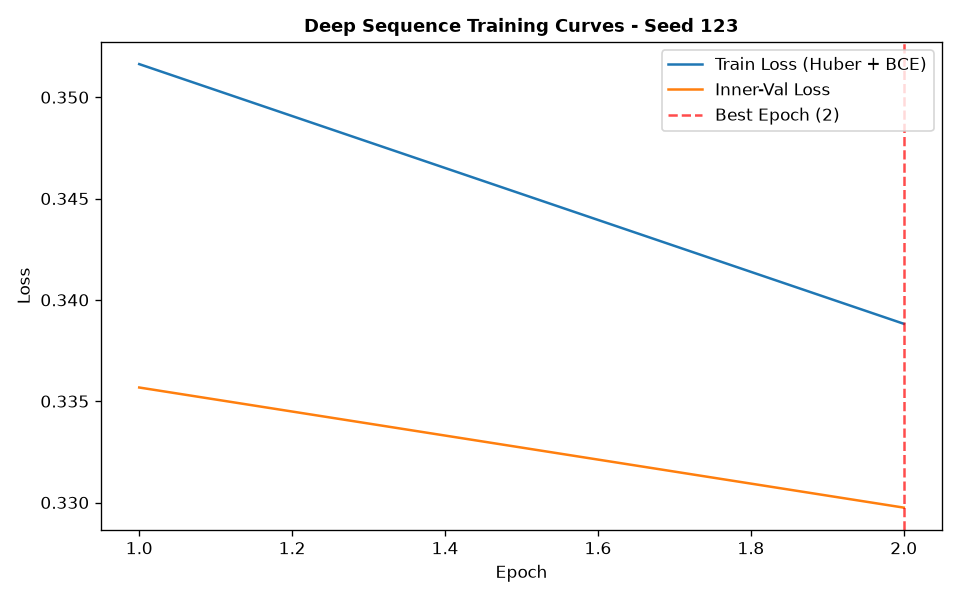

Source data for this figure (header and first rows):
epoch, train_loss, train_ret_loss, train_dir_loss, val_loss, val_ret_loss, val_dir_loss, lr
1, 0.3516, 0.004232, 0.6948, 0.3357, 0.001496, 0.6684, 0.001
2, 0.3388, 0.001723, 0.6742, 0.3297, 0.000961, 0.6576, 0.001
